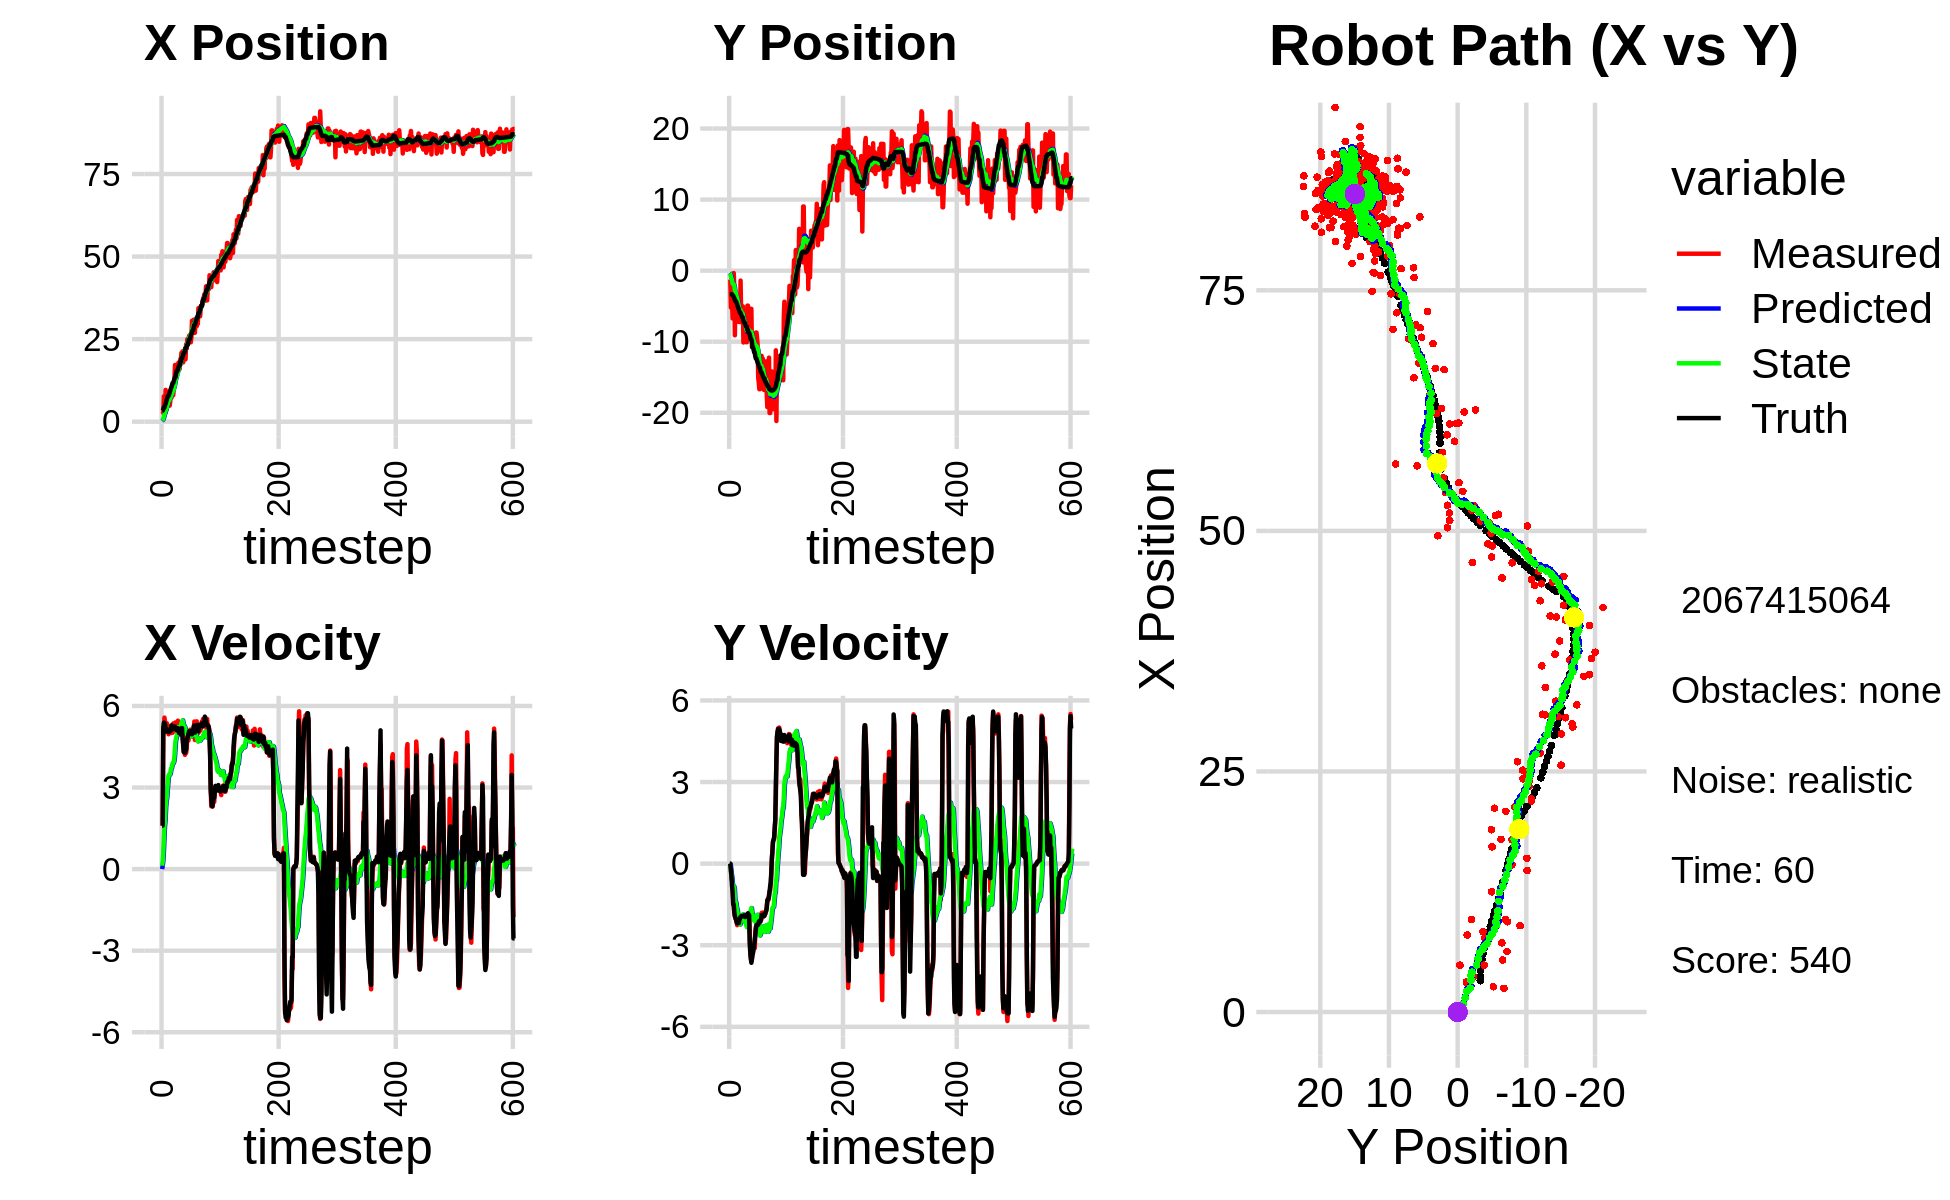

The file beside this chart, header and first rows:
3.759442985599307008e+00, -4.240163445848189383e+00, 0.000000000000000000e+00, -0.000000000000000000e+00, 0.000000000000000000e+00, 0.000000000000000000e+00, 0.000000000000000000e+00, 0.000000000000000000e+00, 1.980240962315686082e-01, -3.377808002828339706e-01, 0.000000000000000000e+00, 0.000000000000000000e+00, 3.251536846261035674e+00, -3.300621508718289743e+00, 0.000000000000000000e+00, 0.000000000000000000e+00, 0.000000000000000000e+00, 5.093071958981454372e-04
3.106356337812732349e+00, -1.262477874525497423e+00, 1.598000038753688123e+00, -1.861081835374365926e-04, 1.980240962315686082e-01, -3.377808002828339706e-01, 0.000000000000000000e+00, 0.000000000000000000e+00, 3.688477004719101782e-01, -4.064597187626867725e-01, 1.249415291033926789e-01, -2.277687638870676615e-02, 3.251536846261035674e+00, -3.300621508718289743e+00, 1.600000000000000089e+00, -2.000000000000000042e-03, 1.600000023841857910e+00, 1.164631903520785272e-04
3.106356337812732349e+00, -1.262477874525497423e+00, 1.597986394075083139e+00, -6.606273076226478434e-03, 3.813418533822494627e-01, -4.087374064015574238e-01, 1.249415291033926789e-01, -2.277687638870676615e-02, 5.611683775443304656e-01, -4.705445751234605400e-01, 2.645509734212226904e-01, -5.050248199650927972e-02, 3.347991466502620916e+00, -3.300747881927713845e+00, 1.600000000000000089e+00, -2.000000000000000042e-03, 1.600000023841857910e+00, 4.134099930524826050e-03
2.624122977519423916e+00, -5.196026197189731022e+00, 5.021584340727133444e+00, -1.852475840780031802e-01, 5.876234748864527235e-01, -4.755948233231114819e-01, 2.645509734212226904e-01, -5.050248199650927972e-02, 8.340024756180052234e-01, -8.269649588128716866e-01, 6.009723834788414099e-01, -2.543483971773894958e-01, 3.727672100253352827e+00, -3.306885472037266460e+00, 5.193999999999999950e+00, -2.439999999999999947e-01, 5.199999809265136719e+00, 3.687354549765586853e-02
7.697882414343824919e+00, -3.945746300044404631e+00, 5.145638009521045220e+00, -5.410020927880532238e-01, 8.940997139658893866e-01, -8.523997985306106528e-01, 6.009723834788414099e-01, -2.543483971773894958e-01, 1.473767917609626998e+00, -1.093557154434831702e+00, 1.088854928420411872e+00, -4.149595626740764098e-01, 4.330375194729874977e+00, -3.346009549586525633e+00, 5.386000000000000121e+00, -4.369999999999999996e-01, 5.403999805450439453e+00, 1.047531515359878540e-01
7.697882414343824919e+00, -3.945746300044404631e+00, 5.572286780395148575e+00, -5.858590915705667035e-01, 1.582653410451668297e+00, -1.135053110702239243e+00, 1.088854928420411872e+00, -4.149595626740764098e-01, 2.162006017134957325e+00, -1.351788963427748014e+00, 1.575854472981857102e+00, -5.573763166500721455e-01, 4.330375194729874977e+00, -3.346009549586525633e+00, 5.368999999999999773e+00, -8.249999999999999556e-01, 5.432000160217285156e+00, 1.047531515359878540e-01
2.465830326649643744e+00, -6.729801641361432551e+00, 5.408143585137345610e+00, -9.617859937657092795e-01, 2.319591464433143013e+00, -1.407526595092755128e+00, 1.575854472981857102e+00, -5.573763166500721455e-01, 2.483242381394818565e+00, -1.825256589525390494e+00, 1.803456083372092955e+00, -8.379825012627598602e-01, 4.950259685919324859e+00, -3.429937348325734270e+00, 5.336000000000000298e+00, -1.014999999999999902e+00, 5.652999877929687500e+00, 1.760002523660659790e-01
9.625746250001627757e+00, -2.012579561568041520e+00, 5.196300280270222061e+00, -1.247717087119590396e+00, 2.663587989732028039e+00, -1.909054839651666446e+00, 1.803456083372092955e+00, -8.379825012627598602e-01, 3.328045139168327005e+00, -1.937260492173352056e+00, 2.289906429338881555e+00, -8.714293939947662659e-01, 5.463798046135488917e+00, -3.533998490859161734e+00, 5.057999999999999829e+00, -1.500000000000000000e+00, 5.275000095367431641e+00, 2.356550693511962891e-01
4.866349459238013431e+00, -3.353897785013837951e-01, 5.182309937597442406e+00, -1.573759356564903733e+00, 3.557035782102214938e+00, -2.024403431572828538e+00, 2.289906429338881555e+00, -8.714293939947662659e-01, 3.785580431643417398e+00, -1.931532487719873181e+00, 2.507603029469898992e+00, -8.359148506631877140e-01, 6.069568157305478273e+00, -3.697168038673260604e+00, 5.057999999999999829e+00, -1.500000000000000000e+00, 5.275000095367431641e+00, 2.948287129402160645e-01
3.705095529693840373e+00, -2.299516604912350104e+00, 5.366525600166238696e+00, -1.808306719698767884e+00, 4.036340734590407209e+00, -2.015123972786192041e+00, 2.507603029469898992e+00, -8.359148506631877140e-01, 4.138749007395844615e+00, -2.085287702085618200e+00, 2.647360538783426254e+00, -9.104075233294857128e-01, 6.656177043769408108e+00, -3.883823202266240227e+00, 5.121000000000000441e+00, -1.780999999999999917e+00, 5.421999931335449219e+00, 3.250113725662231445e-01
8.978788614087179099e+00, -9.095306799922877161e+00, 5.281452507500440596e+00, -1.935687064330728013e+00, 4.403485061274187373e+00, -2.176328454418566594e+00, 2.647360538783426254e+00, -9.104075233294857128e-01, 4.894225489232793436e+00, -2.756726577292257119e+00, 2.994186173332455070e+00, -1.307920061523037081e+00, 7.244243145452156085e+00, -4.089581893322976391e+00, 5.136000000000000121e+00, -1.929999999999999938e+00, 5.486999988555908203e+00, 3.513036668300628662e-01
8.350582659324842894e+00, -3.688740299543270318e+00, 5.131097388817033256e+00, -2.029818951468827404e+00, 5.193644106566038587e+00, -2.887518583444560694e+00, 2.994186173332455070e+00, -1.307920061523037081e+00, 5.551216721788930109e+00, -2.984769886947248096e+00, 3.248595208322978323e+00, -1.388374509518570887e+00, 7.832236767047353609e+00, -4.312091753854375042e+00, 5.102000000000000313e+00, -1.993999999999999995e+00, 5.478000164031982422e+00, 3.767002522945404053e-01
8.350582659324842894e+00, -3.688740299543270318e+00, 4.959998806668080462e+00, -1.962133792077327410e+00, 5.876076242621228296e+00, -3.123607337899105385e+00, 3.248595208322978323e+00, -1.388374509518570887e+00, 6.160367571330597869e+00, -3.195369786352544761e+00, 3.448139574214149849e+00, -1.447712286437560447e+00, 7.832236767047353609e+00, -4.312091753854375042e+00, 5.078000000000000291e+00, -2.055000000000000160e+00, 5.478000164031982422e+00, 3.767002522945404053e-01
5.404709577867944148e+00, -6.545189664662797391e+00, 5.075145784443328978e+00, -2.119645080348854904e+00, 6.505181528752013165e+00, -3.340141014996300672e+00, 3.448139574214149849e+00, -1.447712286437560447e+00, 6.487729122267333004e+00, -3.620558715505419300e+00, 3.477963133380803651e+00, -1.638883671527419095e+00, 8.318229198641933664e+00, -4.508657024585509099e+00, 5.043000000000000149e+00, -2.149000000000000021e+00, 5.481999874114990234e+00, 3.956304490566253662e-01
4.874963283759190524e+00, -3.855546817831728923e+00, 5.248004007212973221e+00, -2.262671139241445584e+00, 6.835525435605413591e+00, -3.784447082658161321e+00, 3.477963133380803651e+00, -1.638883671527419095e+00, 6.751406810438320250e+00, -3.820248506778213482e+00, 3.474053695034564626e+00, -1.675242265887495696e+00, 8.896951198560127949e+00, -4.754305765542791384e+00, 5.096000000000000085e+00, -2.192000000000000171e+00, 5.546999931335449219e+00, 4.070672690868377686e-01
6.289726972687605944e+00, -7.185259984402855515e+00, 5.152600103897000849e+00, -2.195885081032735275e+00, 7.098812179941776712e+00, -3.987772733366963251e+00, 3.474053695034564626e+00, -1.675242265887495696e+00, 7.106877144279400760e+00, -4.260767024349027210e+00, 3.517076270505276714e+00, -1.855433483525257055e+00, 9.476563930856782392e+00, -5.003563806833052574e+00, 5.070999999999999730e+00, -2.134999999999999787e+00, 5.501999855041503906e+00, 4.028614759445190430e-01
9.615064382794493270e+00, -7.008374975237897431e+00, 5.258722092180702745e+00, -2.191267044762740923e+00, 7.458584771329928031e+00, -4.446310372701552716e+00, 3.517076270505276714e+00, -1.855433483525257055e+00, 7.720447110350718845e+00, -4.661263775750153826e+00, 3.696416422190014206e+00, -1.994813357313913738e+00, 1.006134557716002753e+01, -5.250303314002909616e+00, 5.126999999999999780e+00, -2.121999999999999886e+00, 5.548999786376953125e+00, 3.948126435279846191e-01
7.195002555918946108e+00, -6.431034968799254514e+00, 5.005416175602441342e+00, -2.068541445249337585e+00, 8.090088752569720043e+00, -4.860745111481545422e+00, 3.696416422190014206e+00, -1.994813357313913738e+00, 8.073085701211777376e+00, -4.986238237151095376e+00, 3.716574843771613956e+00, -2.073194044093621624e+00, 1.055129957244351502e+01, -5.453541086050750941e+00, 5.286999999999999922e+00, -2.186999999999999833e+00, 5.721000194549560547e+00, 3.918854296207427979e-01
9.381794333908718642e+00, -7.238415525556883168e+00, 5.063201584468300709e+00, -2.040752783375482160e+00, 8.444743185588938772e+00, -5.193557641560457405e+00, 3.716574843771613956e+00, -2.073194044093621624e+00, 8.584922633965046401e+00, -5.350957307170799204e+00, 3.820277416767380529e+00, -2.168521404748886550e+00, 1.115694189118558555e+01, -5.702534006158940016e+00, 5.137999999999999901e+00, -2.060000000000000053e+00, 5.535999774932861328e+00, 3.831379115581512451e-01
9.381794333908718642e+00, -7.238415525556883168e+00, 5.014668950887593901e+00, -1.932090083823962079e+00, 8.966950375641784987e+00, -5.567809447645688081e+00, 3.820277416767380529e+00, -2.168521404748886550e+00, 9.055639975591478930e+00, -5.686551557754808250e+00, 3.892952676973873594e+00, -2.235939895950652900e+00, 1.174760389372256952e+01, -5.936493681388391508e+00, 5.155000000000000249e+00, -2.017999999999999794e+00, 5.535999774932861328e+00, 3.677593469619750977e-01
8.009837389101678085e+00, -1.395333574484309835e+00, 5.357129687145397057e+00, -2.064035980772082723e+00, 9.444935243288865578e+00, -5.910145547349873851e+00, 3.892952676973873594e+00, -2.235939895950652900e+00, 9.387803960184276875e+00, -5.550893822137749289e+00, 3.894732332093655103e+00, -2.015069984306506967e+00, 1.174760389372256952e+01, -5.936493681388391508e+00, 5.192000000000000171e+00, -1.951000000000000068e+00, 5.546999931335449219e+00, 3.677593469619750977e-01
1.004623866123532672e+01, -5.813750521991817521e+00, 5.141762967520394412e+00, -1.918441206994184300e+00, 9.777277193393642207e+00, -5.752400820568399631e+00, 3.894732332093655103e+00, -2.015069984306506967e+00, 9.855446664232481169e+00, -5.752649709067402028e+00, 3.962329020049169426e+00, -2.013340527301094252e+00, 1.233996534399231848e+01, -6.161145971490697093e+00, 5.198000000000000398e+00, -1.933999999999999941e+00, 5.546999931335449219e+00, 3.571123182773590088e-01
1.249332109139417568e+01, -4.945877955832581385e+00, 5.365743421108819078e+00, -1.987481556090546997e+00, 1.025167956623739762e+01, -5.953983761797511320e+00, 3.962329020049169426e+00, -2.013340527301094252e+00, 1.050467103310287698e+01, -5.874347077025745101e+00, 4.123942737722803287e+00, -1.964903847253003155e+00, 1.293100118687645761e+01, -6.380790279157169564e+00, 5.241999999999999993e+00, -1.923000000000000043e+00, 5.584000110626220703e+00, 3.547333776950836182e-01
1.716894865046798557e+01, -5.015329644489417760e+00, 5.361030130162008689e+00, -1.971369758132727412e+00, 1.091706530687515730e+01, -6.070837461751045439e+00, 4.123942737722803287e+00, -1.964903847253003155e+00, 1.150428205340457666e+01, -5.989019547350847184e+00, 4.454959129373263771e+00, -1.915889918295886396e+00, 1.352555990224876048e+01, -6.599528597060961843e+00, 5.238999999999999879e+00, -1.931999999999999940e+00, 5.584000110626220703e+00, 3.523749113082885742e-01
1.716894865046798557e+01, -5.015329644489417760e+00, 5.395756859802840921e+00, -1.984139547324477615e+00, 1.194977796634190348e+01, -6.180608539180435734e+00, 4.454959129373263771e+00, -1.915889918295886396e+00, 1.243578857344916599e+01, -6.093117887207398553e+00, 4.726558650081710056e+00, -1.864748312778329975e+00, 1.352555990224876048e+01, -6.599528597060961843e+00, 5.200000000000000178e+00, -1.937000000000000055e+00, 5.548999786376953125e+00, 3.523749113082885742e-01
1.470902176246576154e+01, -1.010995106506891617e+01, 5.215002994133178582e+00, -1.953842925981525758e+00, 1.290844443845733736e+01, -6.279592718485231373e+00, 4.726558650081710056e+00, -1.864748312778329975e+00, 1.308323166307541108e+01, -6.581675947526932191e+00, 4.827239289769354791e+00, -2.047188356254061592e+00, 1.472158575097009070e+01, -7.046286628793077433e+00, 5.144999999999999574e+00, -1.921999999999999931e+00, 5.492000102996826172e+00, 3.584708571434020996e-01
1.530326301798709920e+01, -7.914102420889602918e+00, 5.077379213816697323e+00, -1.896475980899445801e+00, 1.356595559205234736e+01, -6.786394783152338128e+00, 4.827239289769354791e+00, -2.047188356254061592e+00, 1.372487317014154051e+01, -6.867157362033548651e+00, 4.914538416302775659e+00, -2.092599953960081027e+00, 1.531082296371505080e+01, -7.266246126065619038e+00, 5.102999999999999758e+00, -1.901999999999999913e+00, 5.446000099182128906e+00, 3.574678897857666016e-01
1.530326301798709920e+01, -7.914102420889602918e+00, 5.247874383076992721e+00, -1.960158439850247625e+00, 1.421632701177181879e+01, -7.076417357429556354e+00, 4.914538416302775659e+00, -2.092599953960081027e+00, 1.432343535911119581e+01, -7.135468749643831821e+00, 4.976784304587097196e+00, -2.125348109933265839e+00, 1.531082296371505080e+01, -7.266246126065619038e+00, 5.182999999999999829e+00, -1.951000000000000068e+00, 5.538000106811523438e+00, 3.574678897857666016e-01
1.747096478927904784e+01, -8.405650721125430991e+00, 5.458708159432593909e+00, -2.067141258653193425e+00, 1.482111378956990499e+01, -7.348003560637158316e+00, 4.976784304587097196e+00, -2.125348109933265839e+00, 1.506774304166989964e+01, -7.427574692659119293e+00, 5.113943655145504863e+00, -2.171690918712601004e+00, 1.589969587383776783e+01, -7.487186001434912086e+00, 5.179000000000000270e+00, -1.963999999999999968e+00, 5.538000106811523438e+00, 3.619990944862365723e-01
1.790388548356471787e+01, -7.922497438003735404e+00, 5.285920315775956446e+00, -2.015116907025063409e+00, 1.557913740718445084e+01, -7.644743784530379394e+00, 5.113943655145504863e+00, -2.171690918712601004e+00, 1.578454694815060577e+01, -7.659154047004630428e+00, 5.223251806148250687e+00, -2.177341606841115329e+00, 1.648901319511593044e+01, -7.711337612473357694e+00, 5.083999999999999631e+00, -1.937000000000000055e+00, 5.440999984741210938e+00, 3.642156720161437988e-01
1.597636157292727965e+01, -1.007079462783086043e+01, 5.017930657560095042e+00, -1.906776401037948210e+00, 1.630687212876543057e+01, -7.876888207688741872e+00, 5.223251806148250687e+00, -2.177341606841115329e+00, 1.626981887803415106e+01, -8.035051400303453661e+00, 5.199875321023726293e+00, -2.266418426037960732e+00, 1.697332715976529371e+01, -7.895613715866732107e+00, 5.001999999999999780e+00, -1.903999999999999915e+00, 5.352000236511230469e+00, 3.631405234336853027e-01
1.597636157292727965e+01, -1.007079462783086043e+01, 4.949691330768598796e+00, -1.880845963407706156e+00, 1.678980641013652431e+01, -8.261693242907249157e+00, 5.199875321023726293e+00, -2.266418426037960732e+00, 1.670971260404488135e+01, -8.384671240366964540e+00, 5.153447823665351812e+00, -2.332367057115808606e+00, 1.697332715976529371e+01, -7.895613715866732107e+00, 5.003999999999999559e+00, -1.899999999999999911e+00, 5.352000236511230469e+00, 3.631405234336853027e-01
1.894167596137060627e+01, -4.920783565191457321e+00, 5.130796610330459195e+00, -1.893379423495401115e+00, 1.722505738641141804e+01, -8.617907946078545933e+00, 5.153447823665351812e+00, -2.332367057115808606e+00, 1.737017135740202889e+01, -8.310453413181011939e+00, 5.227513297597177200e+00, -2.141378207759582875e+00, 1.814094686521072930e+01, -8.336704300145902025e+00, 4.980000000000000426e+00, -1.846999999999999975e+00, 5.311999797821044922e+00, 3.535198569297790527e-01
1.894167596137060627e+01, -4.920783565191457321e+00, 5.098899247355414666e+00, -1.881608578671984056e+00, 1.789292268716174661e+01, -8.524591233956970271e+00, 5.227513297597177200e+00, -2.141378207759582875e+00, 1.797659656927833538e+01, -8.232624784398881346e+00, 5.267774155386907076e+00, -1.963014910929432144e+00, 1.814094686521072930e+01, -8.336704300145902025e+00, 4.988000000000000433e+00, -1.824000000000000066e+00, 5.429999828338623047e+00, 3.535198569297790527e-01
2.085404717910296668e+01, -7.005524681518420671e+00, 5.074767813417612849e+00, -1.848657049627859150e+00, 1.850337398481702778e+01, -8.428926275491823716e+00, 5.267774155386907076e+00, -1.963014910929432144e+00, 1.869503428968855019e+01, -8.313083389695862024e+00, 5.362106840289925458e+00, -1.892058656263282179e+00, 1.920765447627022127e+01, -8.723000571610064924e+00, 5.184999999999999609e+00, -1.889999999999999902e+00, 5.519000053405761719e+00, 3.493429422378540039e-01
2.085404717910296668e+01, -7.005524681518420671e+00, 5.117989316433100733e+00, -1.864401954455590316e+00, 1.923124497371754416e+01, -8.502289255322189376e+00, 5.362106840289925458e+00, -1.892058656263282179e+00, 1.935875093538728819e+01, -8.384715378432758826e+00, 5.422415897735989532e+00, -1.821708821044517590e+00, 1.920765447627022127e+01, -8.723000571610064924e+00, 5.184999999999999609e+00, -1.889999999999999902e+00, 5.519000053405761719e+00, 3.493429422378540039e-01
2.131764447684897235e+01, -8.297505782501563232e+00, 5.079934010840347902e+00, -2.328092017458473606e+00, 1.990099252516088768e+01, -8.566886260537209807e+00, 5.422415897735989532e+00, -1.821708821044517590e+00, 2.000669774558785363e+01, -8.569063747452750235e+00, 5.469457531522492033e+00, -1.832438267607695348e+00, 1.980425214816962054e+01, -8.955512569059576933e+00, 4.775000000000000355e+00, -2.879999999999999893e+00, 5.577000141143798828e+00, 4.297279417514801025e-01
1.795320129412849042e+01, -6.318339393780711966e+00, 4.624518043819564106e+00, -3.294467568386333145e+00, 2.055364349874010443e+01, -8.752307574213519459e+00, 5.469457531522492033e+00, -1.832438267607695348e+00, 2.029586657885632661e+01, -8.629887216587247778e+00, 5.319409985761817339e+00, -1.786992684536451659e+00, 2.036540365255981300e+01, -9.275387809410256423e+00, 4.541999999999999815e+00, -3.237000000000000099e+00, 5.577000141143798828e+00, 6.189941167831420898e-01
2.118236976877113875e+01, -5.371055649235858098e+00, 4.306054565364552111e+00, -3.479251009651328275e+00, 2.082780757743250888e+01, -8.808586485040892811e+00, 5.319409985761817339e+00, -1.786992684536451659e+00, 2.081414342243838433e+01, -8.618682818384822752e+00, 5.291080531284442223e+00, -1.705780425823559376e+00, 2.087383031881239859e+01, -9.660539673434202612e+00, 4.307000000000000384e+00, -3.483000000000000096e+00, 5.539000034332275391e+00, 6.795942187309265137e-01
2.118236976877113875e+01, -5.371055649235858098e+00, 4.446063808027244768e+00, -3.592377142054030248e+00, 2.134325147556682722e+01, -8.789260860967178957e+00, 5.291080531284442223e+00, -1.705780425823559376e+00, 2.129302746774329336e+01, -8.609710442420933418e+00, 5.247535840956702557e+00, -1.634343700806770494e+00, 2.087383031881239859e+01, -9.660539673434202612e+00, 4.373999999999999666e+00, -3.645999999999999908e+00, 5.693999767303466797e+00, 6.795942187309265137e-01
2.194574183209093476e+01, -1.074796061340584963e+01, 4.201001117541683705e+00, -3.506333547503865056e+00, 2.181778105183896344e+01, -8.773144812501611156e+00, 5.247535840956702557e+00, -1.634343700806770494e+00, 2.178342035662606335e+01, -9.011891624358787212e+00, 5.207890384653523164e+00, -1.810927153187294358e+00, 2.137364339861248652e+01, -1.007400612669339779e+01, 4.277000000000000135e+00, -3.505999999999999783e+00, 5.531000137329101562e+00, 6.955103278160095215e-01
1.889052271862652788e+01, -9.067893670067999068e+00, 4.350584633116659106e+00, -3.274208334770652762e+00, 2.230420939509141576e+01, -9.192984339677517269e+00, 5.207890384653523164e+00, -1.810927153187294358e+00, 2.197678368721388154e+01, -9.249953045141062091e+00, 5.021883946912800489e+00, -1.871998439339179532e+00, 2.228339719791874884e+01, -1.080400042291162954e+01, 4.346000000000000085e+00, -3.353000000000000203e+00, 5.488999843597412109e+00, 6.451569199562072754e-01
2.344099962694154726e+01, -1.037208740456100919e+01, 4.267487996590016763e+00, -3.211670601833359395e+00, 2.247897208190516238e+01, -9.437152889074980067e+00, 5.021883946912800489e+00, -1.871998439339179532e+00, 2.252819185499502197e+01, -9.570825437329478547e+00, 5.031260298055114433e+00, -1.976289804209452106e+00, 2.228339719791874884e+01, -1.080400042291162954e+01, 4.403999999999999915e+00, -3.275999999999999801e+00, 5.488999843597412109e+00, 6.451569199562072754e-01
2.214216464777095439e+01, -1.073795302346544034e+01, 4.440188152661781906e+00, -3.092514791118294859e+00, 2.303131788480053288e+01, -9.768454417750422891e+00, 5.031260298055114433e+00, -1.976289804209452106e+00, 2.293014396093412088e+01, -9.894622380996091593e+00, 4.966923518497979195e+00, -2.071962776775016835e+00, 2.278621625896400360e+01, -1.117078928740511401e+01, 4.727000000000000313e+00, -3.099000000000000199e+00, 5.651999950408935547e+00, 6.083615422248840332e-01
2.497363746215677338e+01, -9.843039319588660518e+00, 4.867547857875634598e+00, -3.059081509972678248e+00, 2.342683631278391942e+01, -1.010181865867359363e+01, 4.966923518497979195e+00, -2.071962776775016835e+00, 2.355410385801749129e+01, -1.012668658406428435e+01, 5.030117205818187998e+00, -2.105110878665150675e+00, 2.331386136996566805e+01, -1.152476076864019561e+01, 4.815999999999999837e+00, -2.958000000000000185e+00, 5.651999950408935547e+00, 5.610868334770202637e-01
2.497363746215677338e+01, -9.843039319588660518e+00, 4.947135407782729644e+00, -3.109099467567260522e+00, 2.405711557859930849e+01, -1.033719767193079875e+01, 5.030117205818187998e+00, -2.105110878665150675e+00, 2.413148276410793258e+01, -1.034454708459159100e+01, 5.066519146407532759e+00, -2.128177050824235472e+00, 2.331386136996566805e+01, -1.152476076864019561e+01, 4.847999999999999865e+00, -2.797000000000000153e+00, 5.597000122070312500e+00, 5.610868334770202637e-01
2.423560455458675378e+01, -9.527745054054049589e+00, 4.730742136645618601e+00, -2.453226405350431349e+00, 2.463813467874868479e+01, -1.055736478967401482e+01, 5.066519146407532759e+00, -2.128177050824235472e+00, 2.458938826724471838e+01, -1.049219306607334445e+01, 5.034447933588063862e+00, -2.095556410364948441e+00, 2.434229040167908309e+01, -1.211288409043865677e+01, 4.980000000000000426e+00, -2.625000000000000000e+00, 5.497000217437744141e+00, 4.783939123153686523e-01
2.600626254101643653e+01, -8.707437084367182223e+00, 4.957366244217417339e+00, -2.314381785586602458e+00, 2.509283306060352459e+01, -1.070174870710983939e+01, 5.034447933588063862e+00, -2.095556410364948441e+00, 2.516719100989560332e+01, -1.055680542982261372e+01, 5.070969103292300773e+00, -2.013616342937166070e+00, 2.491224432039799197e+01, -1.239577345652459783e+01, 5.070000000000000284e+00, -2.404999999999999805e+00, 5.611000061035156250e+00, 4.367835521697998047e-01
2.600626254101643653e+01, -8.707437084367182223e+00, 4.883064419213306806e+00, -2.279693448684735557e+00, 2.567428792022483464e+01, -1.075816706411633028e+01, 5.070969103292300773e+00, -2.013616342937166070e+00, 2.569440312691253681e+01, -1.061099470418480273e+01, 5.077333230082051507e+00, -1.931234128400370009e+00, 2.491224432039799197e+01, -1.239577345652459783e+01, 4.985999999999999766e+00, -2.253000000000000114e+00, 5.471000194549560547e+00, 4.367835521697998047e-01
2.513318988732820358e+01, -9.451995418387783232e+00, 5.129569420689594317e+00, -2.313146110163239566e+00, 2.620213644992074364e+01, -1.080411811702484037e+01, 5.077333230082051507e+00, -1.931234128400370009e+00, 2.611347881125363202e+01, -1.071648639490303090e+01, 5.032953775148687470e+00, -1.886344883744586198e+00, 2.549618101130315750e+01, -1.266318468797745567e+01, 5.038000000000000256e+00, -2.263999999999999790e+00, 5.522999763488769531e+00, 4.236382842063903809e-01
2.403992819772538425e+01, -1.045230488618209286e+01, 5.113340817058383614e+00, -2.295598157870510470e+00, 2.661677418876850254e+01, -1.090512088327749041e+01, 5.032953775148687470e+00, -1.886344883744586198e+00, 2.640108568264966138e+01, -1.088858754321162614e+01, 4.924003302828237061e+00, -1.884158759785321768e+00, 2.607197618465806599e+01, -1.292227320468158958e+01, 5.038000000000000256e+00, -2.263999999999999790e+00, 5.522999763488769531e+00, 4.219745099544525146e-01
2.564590525674081789e+01, -1.505388169151372679e+01, 4.994751668107103804e+00, -2.225191916384586577e+00, 2.689348601293248464e+01, -1.107700341919015763e+01, 4.924003302828237061e+00, -1.884158759785321768e+00, 2.679043599764082728e+01, -1.140143407765622818e+01, 4.872630244084871443e+00, -2.083048279670721481e+00, 2.655035257381898006e+01, -1.313663439556296986e+01, 5.089999999999999858e+00, -2.244000000000000217e+00, 5.563000202178955078e+00, 4.191104471683502197e-01
3.058669853193030974e+01, -1.572291235789693964e+01, 5.027384553550511725e+00, -2.188307879494864938e+00, 2.727769902204931540e+01, -1.160973890562330091e+01, 4.872630244084871443e+00, -2.083048279670721481e+00, 2.756581642103938989e+01, -1.193401697178029686e+01, 5.023684637526406149e+00, -2.277454599743550023e+00, 2.712958288189489053e+01, -1.339237265378569219e+01, 4.959999999999999964e+00, -2.129999999999999893e+00, 5.396999835968017578e+00, 4.105435609817504883e-01
2.997222709654065298e+01, -1.668389682613936742e+01, 4.983335264987422519e+00, -2.098098981940331509e+00, 2.806818488479203211e+01, -1.216176243175465110e+01, 5.023684637526406149e+00, -2.277454599743550023e+00, 2.822837997733589077e+01, -1.250484290717565017e+01, 5.105012038083306614e+00, -2.477716480907101282e+00, 2.770471048387700108e+01, -1.363971857870259896e+01, 5.012999999999999901e+00, -2.109999999999999876e+00, 5.439000129699707031e+00, 3.984973132610321045e-01
2.997222709654065298e+01, -1.668389682613936742e+01, 4.991629909409629029e+00, -2.101591218382872217e+00, 2.873888118114422241e+01, -1.275261455526636034e+01, 5.105012038083306614e+00, -2.477716480907101282e+00, 2.883887780581012805e+01, -1.304083984914310612e+01, 5.153922010772055806e+00, -2.641757926197301654e+00, 2.770471048387700108e+01, -1.363971857870259896e+01, 5.014999999999999680e+00, -2.104000000000000092e+00, 5.439000129699707031e+00, 3.984973132610321045e-01
3.089142537114957321e+01, -1.274034457045000934e+01, 5.024657235890144236e+00, -2.069100245915923786e+00, 2.935427000688733301e+01, -1.330501564176283580e+01, 5.153922010772055806e+00, -2.641757926197301654e+00, 2.947941915460498308e+01, -1.323507693178664724e+01, 5.215400646839203347e+00, -2.589580518193327130e+00, 2.876520395301635347e+01, -1.408649687616375878e+01, 5.253999999999999559e+00, -2.133000000000000007e+00, 5.671000003814697266e+00, 3.906280994415283203e-01
2.690527200689027865e+01, -1.199075751076922280e+01, 5.427188866828833724e+00, -2.068450149975629593e+00, 3.000095921928890164e+01, -1.349403498360597986e+01, 5.215400646839203347e+00, -2.589580518193327130e+00, 2.974682339415223709e+01, -1.335353899299384750e+01, 5.089490655822324960e+00, -2.496489782820717540e+00, 2.936554479606730439e+01, -1.432540659773168024e+01, 5.283000000000000362e+00, -2.060000000000000053e+00, 5.671000003814697266e+00, 3.641317486763000488e-01
2.690527200689027865e+01, -1.199075751076922280e+01, 4.747855614388697632e+00, -1.809537662798029967e+00, 3.025577245973446949e+01, -1.360318797127591850e+01, 5.089490655822324960e+00, -2.496489782820717540e+00, 2.995605213061810446e+01, -1.344666249369258892e+01, 4.928548119289439811e+00, -2.390795568283502259e+00, 2.936554479606730439e+01, -1.432540659773168024e+01, 5.019999999999999574e+00, -1.899999999999999911e+00, 5.367000102996826172e+00, 3.641317486763000488e-01
3.068788945676529778e+01, -1.460944243264001940e+01, 5.291361822502859802e+00, -1.983756870697984676e+00, 3.044890694254704755e+01, -1.368574205052093973e+01, 4.928548119289439811e+00, -2.390795568283502259e+00, 3.048490911773025402e+01, -1.373895160869588317e+01, 4.954653020618088100e+00, -2.414788415680808153e+00, 2.995646905884276734e+01, -1.454821162024074432e+01, 5.086999999999999744e+00, -1.913999999999999924e+00, 5.434999942779541016e+00, 3.586871922016143799e-01
3.093691825913160542e+01, -1.235793499691820507e+01, 4.825908577614223205e+00, -1.798084364759902076e+00, 3.098037441979206363e+01, -1.398043045026396314e+01, 4.954653020618088100e+00, -2.414788415680808153e+00, 3.097111557364814871e+01, -1.382632266766351847e+01, 4.947193601149542097e+00, -2.311837390747129017e+00, 3.055144929924524888e+01, -1.477183966479118027e+01, 5.076999999999999957e+00, -1.877000000000000002e+00, 5.413000106811523438e+00, 3.566559553146362305e-01
2.888370943063218732e+01, -1.510050863083811379e+01, 5.435399700950742208e+00, -1.957079078098129310e+00, 3.146583493376310159e+01, -1.405750640673823071e+01, 4.947193601149542097e+00, -2.311837390747129017e+00, 3.126732136126954131e+01, -1.412236322183994730e+01, 4.855633944559984094e+00, -2.343716892030736965e+00, 3.113517332072098398e+01, -1.498582987546295087e+01, 5.224999999999999645e+00, -1.877000000000000002e+00, 5.552000045776367188e+00, 3.456101715564727783e-01
... 543 more rows
